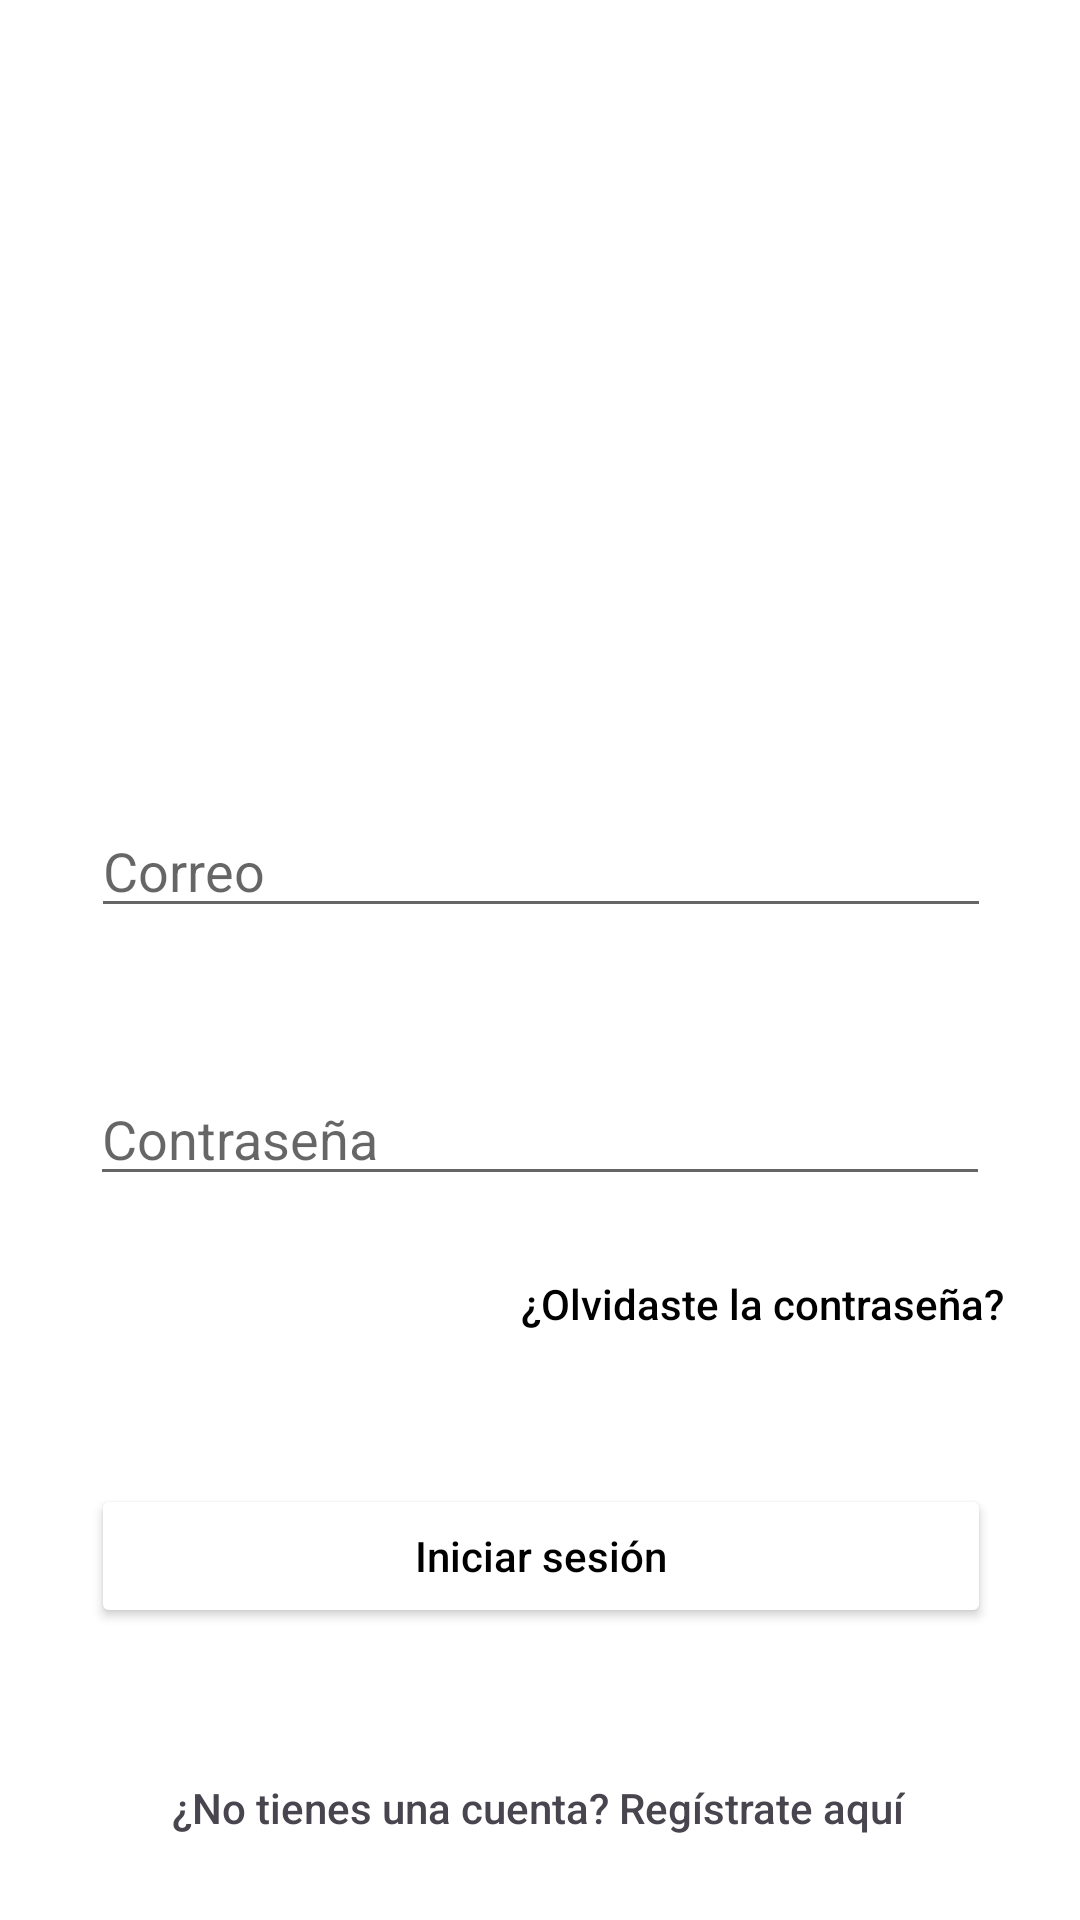

Android layout source for this screen:
<!-- AndroidManifest.xml: application theme Theme.Unilocal -->
<!-- res/layout/activity_login.xml -->
<?xml version="1.0" encoding="utf-8"?>
<androidx.constraintlayout.widget.ConstraintLayout xmlns:android="http://schemas.android.com/apk/res/android"
    xmlns:app="http://schemas.android.com/apk/res-auto"
    xmlns:tools="http://schemas.android.com/tools"
    android:layout_width="match_parent"
    android:layout_height="match_parent"
    android:backgroundTint="#000000"
    tools:context=".Controller.LoginActivity">

    <ImageView
        android:id="@+id/fotoPerfilId"
        android:layout_width="179dp"
        android:layout_height="144dp"
        android:layout_marginTop="60dp"
        app:layout_constraintEnd_toEndOf="parent"
        app:layout_constraintStart_toStartOf="parent"
        app:layout_constraintTop_toTopOf="parent"
        app:srcCompat="@drawable/usuario" />

    <EditText
        android:id="@+id/emailLogin"
        android:layout_width="300dp"
        android:layout_height="wrap_content"
        android:layout_marginTop="64dp"
        android:drawablePadding="@android:dimen/app_icon_size"
        android:ems="10"
        android:hint="Correo"
        android:inputType="textEmailAddress"
        app:layout_constraintEnd_toEndOf="parent"
        app:layout_constraintHorizontal_bias="0.504"
        app:layout_constraintStart_toStartOf="parent"
        app:layout_constraintTop_toBottomOf="@+id/fotoPerfilId" />

    <EditText
        android:id="@+id/passLogin"
        android:layout_width="300dp"
        android:layout_height="wrap_content"
        android:layout_marginTop="48dp"
        android:ems="10"
        android:hint="Contraseña"
        android:inputType="textPassword"
        app:layout_constraintEnd_toEndOf="parent"
        app:layout_constraintStart_toStartOf="parent"
        app:layout_constraintTop_toBottomOf="@+id/emailLogin"
        />

    <Button
        android:id="@+id/buttonLogin"
        android:layout_width="300dp"
        android:layout_height="wrap_content"
        android:layout_marginTop="96dp"
        android:backgroundTint="#E8DEF8"
        android:backgroundTintMode="add"
        android:foregroundTint="#000000"
        android:text="Iniciar sesión"
        android:textAllCaps="false"
        android:textColor="#000000"
        app:iconTint="#000000"
        app:layout_constraintEnd_toEndOf="parent"
        app:layout_constraintHorizontal_bias="0.504"
        app:layout_constraintStart_toStartOf="parent"
        app:layout_constraintTop_toBottomOf="@+id/passLogin"
        app:rippleColor="#E8DEF8"
        app:strokeColor="#000000"
        android:onClick="loguear"
        />

    <Button
        android:id="@+id/buttonOlvidoContraseña"
        android:layout_width="wrap_content"
        android:layout_height="wrap_content"
        android:layout_marginTop="12dp"
        android:background="?android:attr/selectableItemBackground"
        android:backgroundTint="#FFFFFF"
        android:text="¿Olvidaste la contraseña?"
        android:textAllCaps="false"
        android:textColor="#000000"
        app:layout_constraintEnd_toEndOf="parent"
        app:layout_constraintHorizontal_bias="0.873"
        app:layout_constraintStart_toStartOf="parent"
        app:layout_constraintTop_toBottomOf="@+id/passLogin" />

    <Button
        android:id="@+id/buttonCrearCuenta"
        android:layout_width="wrap_content"
        android:layout_height="wrap_content"
        android:layout_marginTop="36dp"
        android:background="?android:attr/selectableItemBackground"
        android:backgroundTint="#FFFFFF"
        android:text="¿No tienes una cuenta? Regístrate aquí"
        android:textAllCaps="false"
        android:textColor="#49454F"
        app:layout_constraintEnd_toEndOf="parent"
        app:layout_constraintHorizontal_bias="0.497"
        app:layout_constraintStart_toStartOf="parent"
        app:layout_constraintTop_toBottomOf="@+id/buttonLogin"
        android:onClick="irAlRegistro"/>


</androidx.constraintlayout.widget.ConstraintLayout>
<!-- resources referenced by this layout -->
<resources>
  <style name="Theme.Unilocal" parent="Theme.MaterialComponents.DayNight.DarkActionBar">
          
          <item name="colorPrimary">@color/purple_500</item>
          <item name="colorPrimaryVariant">@color/purple_700</item>
          <item name="colorOnPrimary">@color/white</item>
          
          <item name="colorSecondary">@color/teal_200</item>
          <item name="colorSecondaryVariant">@color/teal_700</item>
          <item name="colorOnSecondary">@color/black</item>
          
          <item name="android:statusBarColor">?attr/colorPrimaryVariant</item>
          
      </style>
  <!-- not gathered from this repository: default colours our renderer supplied (Android Studio template values) -->
  <color name="purple_500">#FF6200EE</color>
  <color name="purple_700">#FF3700B3</color>
  <color name="teal_200">#FF03DAC5</color>
  <color name="teal_700">#FF018786</color>
  <color name="black">#FF000000</color>
  <color name="white">#FFFFFFFF</color>
</resources>
